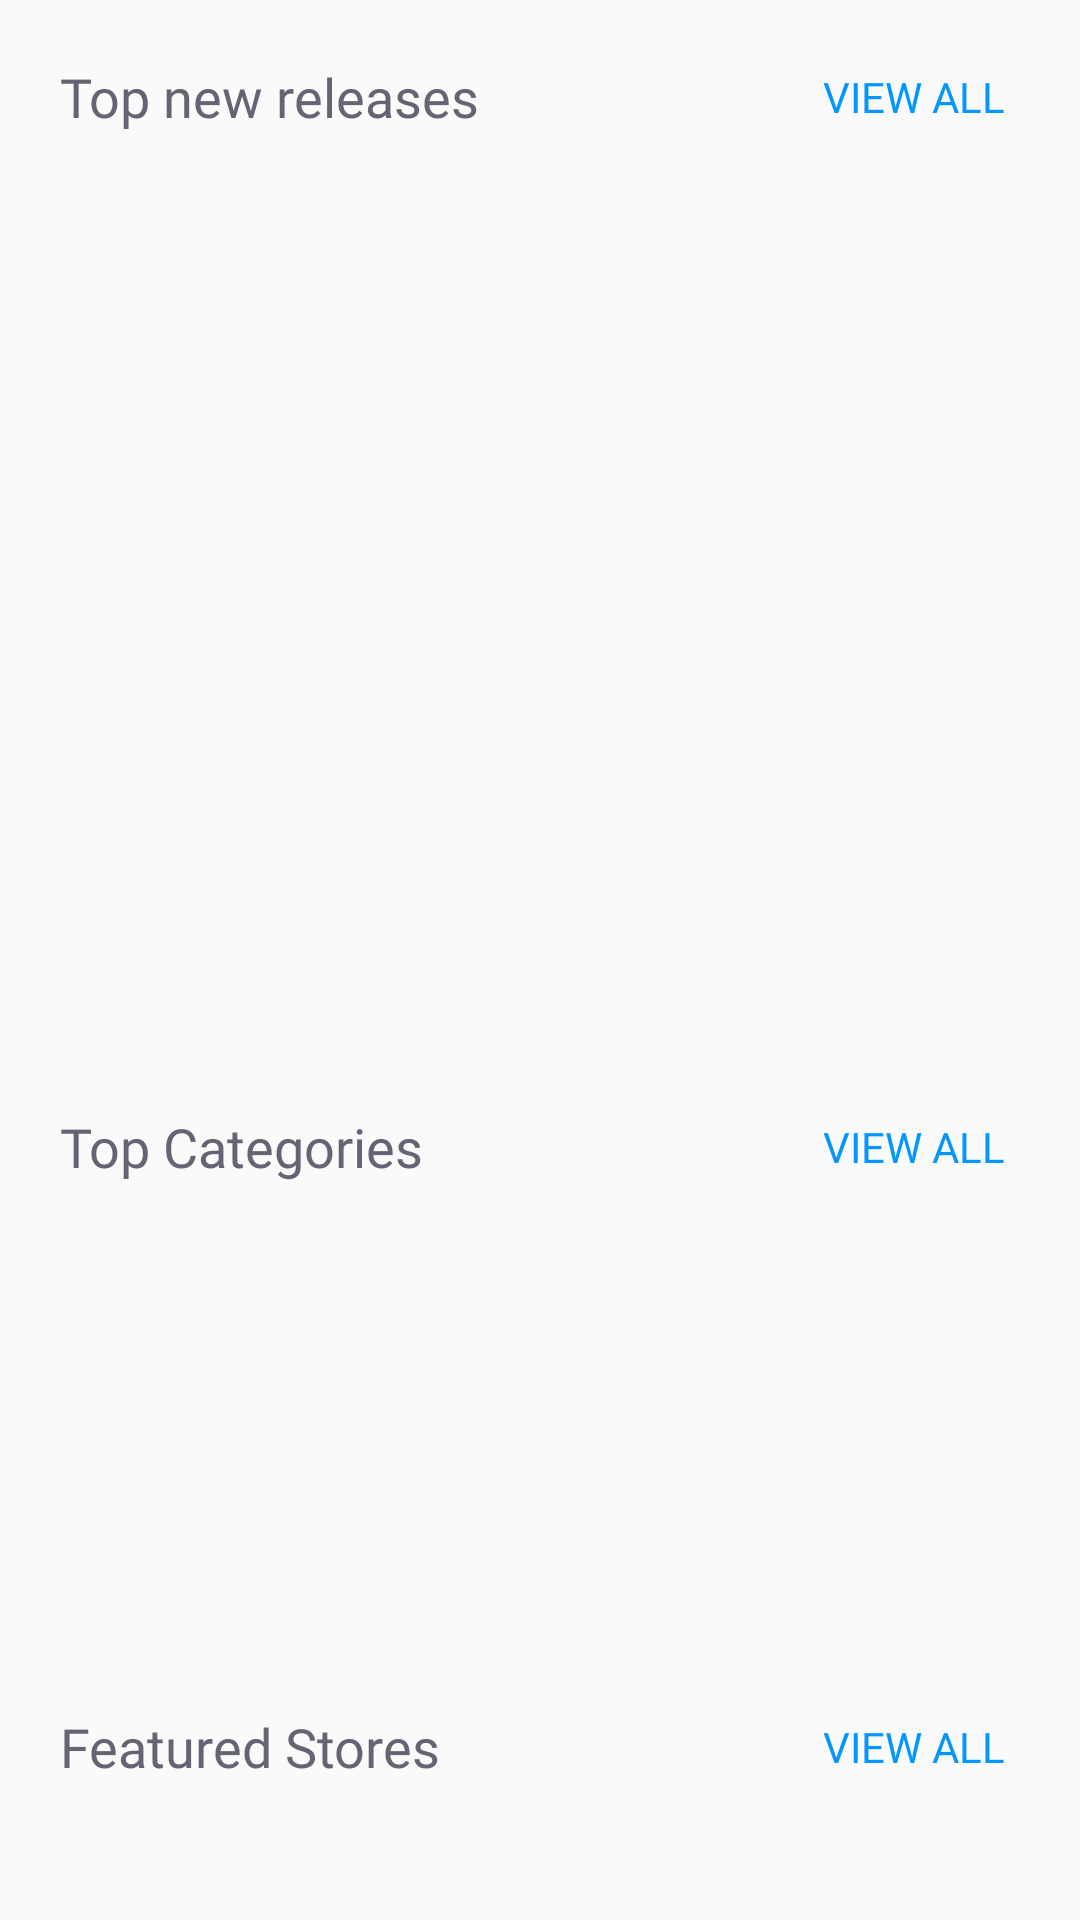

Produce the Android XML layout that renders to this screen, including the resource entries it uses.
<!-- AndroidManifest.xml: application theme AppTheme -->
<!-- res/layout/fragment_home.xml -->
<?xml version="1.0" encoding="utf-8"?>
<LinearLayout xmlns:android="http://schemas.android.com/apk/res/android"
    xmlns:tools="http://schemas.android.com/tools"
    android:orientation="vertical"
    android:layout_width="match_parent"
    android:layout_height="match_parent"
    tools:context=".Fragments.HomeFragment">

    <ScrollView
        android:layout_width="match_parent"
        android:layout_height="match_parent">
    
        <LinearLayout
            android:orientation="vertical"
            android:layout_width="match_parent"
            android:layout_height="wrap_content">

            <RelativeLayout
                android:padding="10dp"
                android:id="@+id/topNewReleases"
                android:layout_width="match_parent"
                android:layout_height="350dp">

                <RelativeLayout
                    android:padding="10dp"
                    android:id="@+id/topNewReleasesHeader"
                    android:layout_width="match_parent"
                    android:layout_height="wrap_content">

                    <TextView
                        android:layout_centerVertical="true"
                        android:layout_width="wrap_content"
                        android:layout_height="wrap_content"
                        android:text="Top new releases"
                        android:textSize="18sp"
                        android:fontFamily="@font/roboto"
                        android:textColor="#646475"/>

                    <TextView
                        android:id="@+id/newReleasesAll"
                        android:textColor="#0396FF"
                        android:layout_marginEnd="5dp"
                        android:textAllCaps="true"
                        android:fontFamily="@font/roboto"
                        android:layout_centerVertical="true"
                        android:layout_width="wrap_content"
                        android:layout_height="wrap_content"
                        android:text="View All"
                        android:layout_alignParentEnd="true"/>

                </RelativeLayout>

                <LinearLayout
                    android:id="@+id/productsList"
                    android:padding="5dp"
                    android:orientation="horizontal"
                    android:layout_below="@+id/topNewReleasesHeader"
                    android:layout_width="match_parent"
                    android:layout_height="match_parent">

                    <androidx.recyclerview.widget.RecyclerView
                        android:id="@+id/newReleaseRecyclerView"
                        android:overScrollMode="never"
                        android:layout_gravity="center_vertical"
                        android:layout_width="wrap_content"
                        android:layout_height="wrap_content"/>

                </LinearLayout>

            </RelativeLayout>

            <RelativeLayout
                android:padding="10dp"
                android:id="@+id/topCategories"
                android:layout_width="match_parent"
                android:layout_height="200dp">

                <RelativeLayout
                    android:padding="10dp"
                    android:id="@+id/categoriesHeader"
                    android:layout_width="match_parent"
                    android:layout_height="wrap_content">

                    <TextView
                        android:layout_centerVertical="true"
                        android:layout_width="wrap_content"
                        android:layout_height="wrap_content"
                        android:text="Top Categories"
                        android:textSize="18sp"
                        android:fontFamily="@font/roboto"
                        android:textColor="#646475"/>

                    <TextView
                        android:id="@+id/categoriesAll"
                        android:textColor="#0396FF"
                        android:layout_marginEnd="5dp"
                        android:textAllCaps="true"
                        android:fontFamily="@font/roboto"
                        android:layout_centerVertical="true"
                        android:layout_width="wrap_content"
                        android:layout_height="wrap_content"
                        android:text="View All"
                        android:layout_alignParentEnd="true"/>

                </RelativeLayout>

                <LinearLayout
                    android:id="@+id/categoriesList"
                    android:padding="5dp"
                    android:orientation="horizontal"
                    android:layout_below="@+id/categoriesHeader"
                    android:layout_width="match_parent"
                    android:layout_height="match_parent">

                    <androidx.recyclerview.widget.RecyclerView
                        android:id="@+id/categoriesRecyclerView"
                        android:overScrollMode="never"
                        android:layout_gravity="center_vertical"
                        android:layout_width="wrap_content"
                        android:layout_height="wrap_content"/>

                </LinearLayout>

            </RelativeLayout>

            <RelativeLayout
                android:padding="10dp"
                android:id="@+id/featuredProducts"
                android:layout_width="match_parent"
                android:layout_height="wrap_content">

                <RelativeLayout
                    android:padding="10dp"
                    android:id="@+id/featuredHeader"
                    android:layout_width="match_parent"
                    android:layout_height="wrap_content">

                    <TextView
                        android:layout_centerVertical="true"
                        android:layout_width="wrap_content"
                        android:layout_height="wrap_content"
                        android:text="Featured Stores"
                        android:textSize="18sp"
                        android:fontFamily="@font/roboto"
                        android:textColor="#646475"/>

                    <TextView
                        android:id="@+id/storesAll"
                        android:textColor="#0396FF"
                        android:layout_marginEnd="5dp"
                        android:textAllCaps="true"
                        android:fontFamily="@font/roboto"
                        android:layout_centerVertical="true"
                        android:layout_width="wrap_content"
                        android:layout_height="wrap_content"
                        android:text="View All"
                        android:layout_alignParentEnd="true"/>

                </RelativeLayout>

                <LinearLayout
                    android:id="@+id/featuredList"
                    android:padding="5dp"
                    android:orientation="horizontal"
                    android:layout_below="@+id/featuredHeader"
                    android:layout_width="match_parent"
                    android:layout_height="match_parent">

                    <androidx.recyclerview.widget.RecyclerView
                        android:id="@+id/storesRecyclerView"
                        android:overScrollMode="never"
                        android:layout_gravity="center_vertical"
                        android:layout_width="wrap_content"
                        android:layout_height="wrap_content"/>

                </LinearLayout>

            </RelativeLayout>

        </LinearLayout>

    </ScrollView>

</LinearLayout>
<!-- resources referenced by this layout -->
<resources>
  <style name="AppTheme" parent="Theme.AppCompat.Light.NoActionBar">
          
          <item name="colorPrimary">@color/colorPrimary</item>
          <item name="colorPrimaryDark">@color/colorPrimaryDark</item>
          <item name="colorAccent">@color/colorAccent</item>
          <item name="android:statusBarColor">@color/colorBlue</item>
  
          <item name="windowActionBar">true</item>
          <item name="windowActionModeOverlay">true</item>
          <item name="android:actionBarStyle">@style/TrendActionBar</item>
      </style>
  <color name="colorPrimary">#62A8E5</color>
  <color name="colorPrimaryDark">#3700B3</color>
  <color name="colorAccent">#03DAC5</color>
  <color name="colorBlue">#62A8E5</color>
  <style name="TrendActionBar" parent="Theme.AppCompat.NoActionBar">
          <item name="actionMenuTextColor">@android:color/white</item>
      </style>
</resources>
